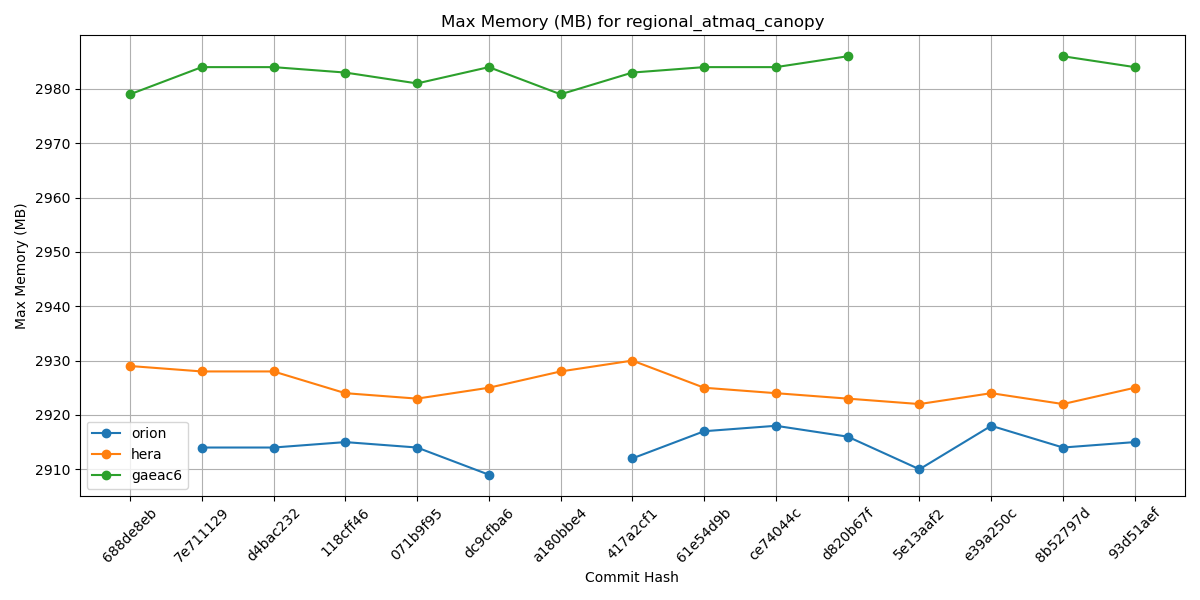

Values plotted in this chart, from the file beside it:
Hash, orion, hera, gaeac6
688de8eb, , 2929, 2979
7e711129, 2914, 2928, 2984
d4bac232, 2914, 2928, 2984
118cff46, 2915, 2924, 2983
071b9f95, 2914, 2923, 2981
dc9cfba6, 2909, 2925, 2984
a180bbe4, , 2928, 2979
417a2cf1, 2912, 2930, 2983
61e54d9b, 2917, 2925, 2984
ce74044c, 2918, 2924, 2984
d820b67f, 2916, 2923, 2986
5e13aaf2, 2910, 2922, 
e39a250c, 2918, 2924, 
8b52797d, 2914, 2922, 2986
93d51aef, 2915, 2925, 2984
c5b3a3c8, , , 
f9c10462, , , 
0e960577, , , 
065def80, , , 
995c51d1, , , 
1f0ab432, , , 
8f8fddc8, , , 
24d8dfd4, , , 
5750b9e3, , , 
a9999828, , , 
9193010a, , , 
43f2c3bd, , , 
f22b2e11, , , 
aebf9781, , , 
4cbe50f4, , , 
269e181a, , , 
68fd7faa, , , 
1c5a9f12, , , 
aba31a4e, , , 
b81282e5, , , 
5a297a6e, , , 
ff162f36, , , 
9e4778cd, , , 
4a566203, , , 
4f0111b2, , , 
c0d4de3c, , , 
7cc588ae, , , 
9b9a6304, , , 
4e75e7b4, , , 
69d03840, , , 
0d1af3e3, , , 
6ece76a2, , , 
c5f801e4, , , 
f7d8b0cd, , , 
a8c1628d, , , 
